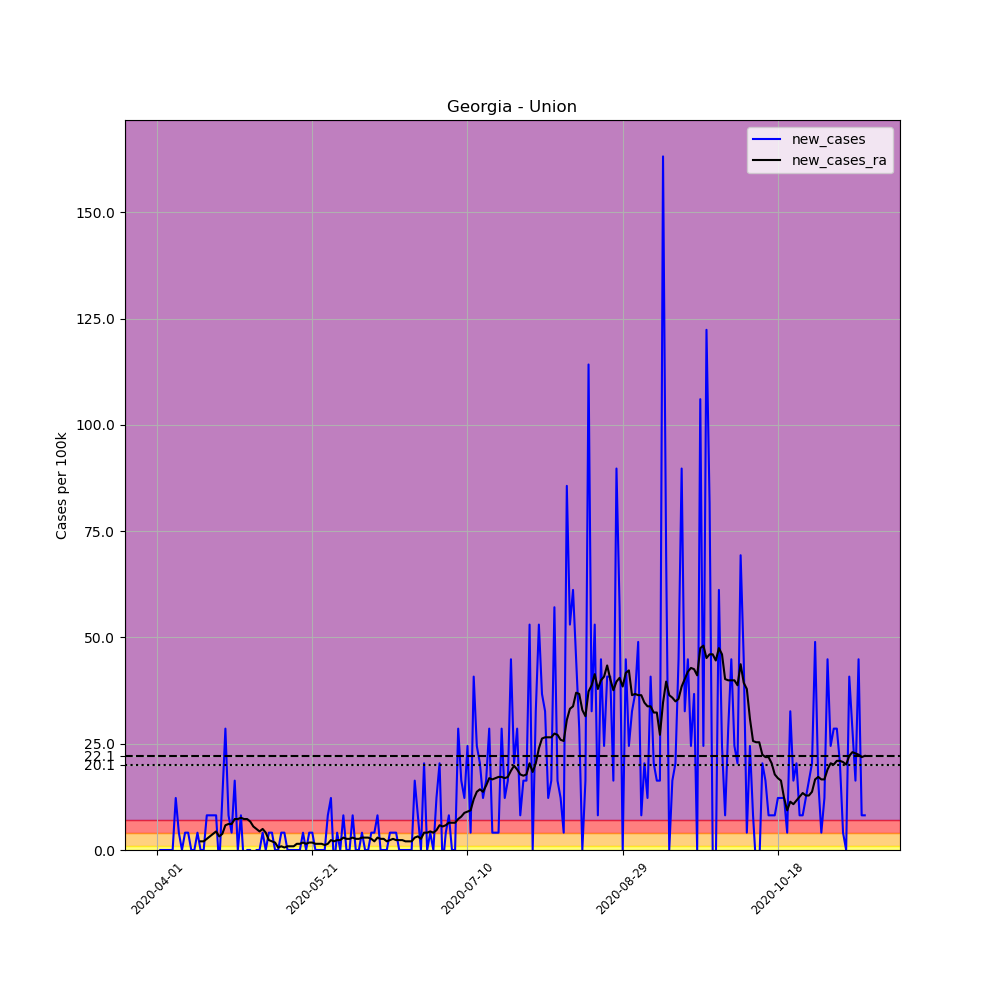

Data behind this chart, as committed beside it:
, date, county, state, fips, cases, deaths, COUNTY, STNAME, CTYNAME, POPESTIMATE2019, per_100k, new_cases, new_cases_ra
512183, 2020-04-01, Union, Georgia, 13291, 1, 0, 291, Georgia, Union, 24511, 4.08, , 
512184, 2020-04-02, Union, Georgia, 13291, 1, 0, 291, Georgia, Union, 24511, 4.08, 0.0, 
512185, 2020-04-03, Union, Georgia, 13291, 1, 0, 291, Georgia, Union, 24511, 4.08, 0.0, 
512186, 2020-04-04, Union, Georgia, 13291, 1, 0, 291, Georgia, Union, 24511, 4.08, 0.0, 
512187, 2020-04-05, Union, Georgia, 13291, 1, 0, 291, Georgia, Union, 24511, 4.08, 0.0, 
512188, 2020-04-06, Union, Georgia, 13291, 1, 0, 291, Georgia, Union, 24511, 4.08, 0.0, 
512189, 2020-04-07, Union, Georgia, 13291, 4, 0, 291, Georgia, Union, 24511, 16.32, 12.24, 
512190, 2020-04-08, Union, Georgia, 13291, 5, 0, 291, Georgia, Union, 24511, 20.4, 4.08, 
512191, 2020-04-09, Union, Georgia, 13291, 5, 1, 291, Georgia, Union, 24511, 20.4, 0.0, 
512192, 2020-04-10, Union, Georgia, 13291, 6, 1, 291, Georgia, Union, 24511, 24.48, 4.08, 
512193, 2020-04-11, Union, Georgia, 13291, 7, 1, 291, Georgia, Union, 24511, 28.56, 4.08, 
512194, 2020-04-12, Union, Georgia, 13291, 7, 1, 291, Georgia, Union, 24511, 28.56, 0.0, 
512195, 2020-04-13, Union, Georgia, 13291, 7, 1, 291, Georgia, Union, 24511, 28.56, 0.0, 
512196, 2020-04-14, Union, Georgia, 13291, 8, 1, 291, Georgia, Union, 24511, 32.64, 4.08, 
512197, 2020-04-15, Union, Georgia, 13291, 8, 1, 291, Georgia, Union, 24511, 32.64, 0.0, 2.04
512198, 2020-04-16, Union, Georgia, 13291, 8, 1, 291, Georgia, Union, 24511, 32.64, 0.0, 2.04
512199, 2020-04-17, Union, Georgia, 13291, 10, 1, 291, Georgia, Union, 24511, 40.8, 8.16, 2.623
512200, 2020-04-18, Union, Georgia, 13291, 12, 1, 291, Georgia, Union, 24511, 48.96, 8.16, 3.206
512201, 2020-04-19, Union, Georgia, 13291, 14, 1, 291, Georgia, Union, 24511, 57.12, 8.16, 3.788
512202, 2020-04-20, Union, Georgia, 13291, 16, 1, 291, Georgia, Union, 24511, 65.28, 8.16, 4.371
512203, 2020-04-21, Union, Georgia, 13291, 15, 1, 291, Georgia, Union, 24511, 61.2, -4.08, 3.206
512204, 2020-04-22, Union, Georgia, 13291, 18, 1, 291, Georgia, Union, 24511, 73.44, 12.24, 3.788
512205, 2020-04-23, Union, Georgia, 13291, 25, 1, 291, Georgia, Union, 24511, 102, 28.56, 5.828
512206, 2020-04-24, Union, Georgia, 13291, 27, 2, 291, Georgia, Union, 24511, 110.2, 8.16, 6.12
512207, 2020-04-25, Union, Georgia, 13291, 28, 2, 291, Georgia, Union, 24511, 114.2, 4.08, 6.12
512208, 2020-04-26, Union, Georgia, 13291, 32, 2, 291, Georgia, Union, 24511, 130.6, 16.32, 7.285
512209, 2020-04-27, Union, Georgia, 13291, 32, 2, 291, Georgia, Union, 24511, 130.6, 0.0, 7.285
512210, 2020-04-28, Union, Georgia, 13291, 34, 1, 291, Georgia, Union, 24511, 138.7, 8.16, 7.577
512211, 2020-04-29, Union, Georgia, 13291, 33, 1, 291, Georgia, Union, 24511, 134.6, -4.08, 7.285
512212, 2020-04-30, Union, Georgia, 13291, 33, 1, 291, Georgia, Union, 24511, 134.6, 0.0, 7.285
512213, 2020-05-01, Union, Georgia, 13291, 33, 1, 291, Georgia, Union, 24511, 134.6, 0.0, 6.703
512214, 2020-05-02, Union, Georgia, 13291, 31, 1, 291, Georgia, Union, 24511, 126.5, -8.16, 5.537
512215, 2020-05-03, Union, Georgia, 13291, 31, 1, 291, Georgia, Union, 24511, 126.5, 0.0, 4.954
512216, 2020-05-04, Union, Georgia, 13291, 31, 1, 291, Georgia, Union, 24511, 126.5, 0.0, 4.371
512217, 2020-05-05, Union, Georgia, 13291, 32, 1, 291, Georgia, Union, 24511, 130.6, 4.08, 4.954
512218, 2020-05-06, Union, Georgia, 13291, 32, 1, 291, Georgia, Union, 24511, 130.6, 0.0, 4.08
512219, 2020-05-07, Union, Georgia, 13291, 33, 1, 291, Georgia, Union, 24511, 134.6, 4.08, 2.331
512220, 2020-05-08, Union, Georgia, 13291, 34, 1, 291, Georgia, Union, 24511, 138.7, 4.08, 2.04
512221, 2020-05-09, Union, Georgia, 13291, 34, 1, 291, Georgia, Union, 24511, 138.7, 0.0, 1.748
512222, 2020-05-10, Union, Georgia, 13291, 34, 1, 291, Georgia, Union, 24511, 138.7, 0.0, 0.5828
512223, 2020-05-11, Union, Georgia, 13291, 35, 1, 291, Georgia, Union, 24511, 142.8, 4.08, 0.8742
512224, 2020-05-12, Union, Georgia, 13291, 36, 1, 291, Georgia, Union, 24511, 146.9, 4.08, 0.5828
512225, 2020-05-13, Union, Georgia, 13291, 36, 1, 291, Georgia, Union, 24511, 146.9, 0.0, 0.8742
512226, 2020-05-14, Union, Georgia, 13291, 36, 1, 291, Georgia, Union, 24511, 146.9, 0.0, 0.8742
512227, 2020-05-15, Union, Georgia, 13291, 36, 1, 291, Georgia, Union, 24511, 146.9, 0.0, 0.8742
512228, 2020-05-16, Union, Georgia, 13291, 36, 1, 291, Georgia, Union, 24511, 146.9, 0.0, 1.457
512229, 2020-05-17, Union, Georgia, 13291, 36, 1, 291, Georgia, Union, 24511, 146.9, 0.0, 1.457
512230, 2020-05-18, Union, Georgia, 13291, 37, 1, 291, Georgia, Union, 24511, 151, 4.08, 1.748
512231, 2020-05-19, Union, Georgia, 13291, 37, 1, 291, Georgia, Union, 24511, 151, 0.0, 1.457
512232, 2020-05-20, Union, Georgia, 13291, 38, 1, 291, Georgia, Union, 24511, 155, 4.08, 1.748
512233, 2020-05-21, Union, Georgia, 13291, 39, 1, 291, Georgia, Union, 24511, 159.1, 4.08, 1.748
512234, 2020-05-22, Union, Georgia, 13291, 39, 1, 291, Georgia, Union, 24511, 159.1, 0.0, 1.457
512235, 2020-05-23, Union, Georgia, 13291, 39, 1, 291, Georgia, Union, 24511, 159.1, 0.0, 1.457
512236, 2020-05-24, Union, Georgia, 13291, 39, 1, 291, Georgia, Union, 24511, 159.1, 0.0, 1.457
512237, 2020-05-25, Union, Georgia, 13291, 39, 1, 291, Georgia, Union, 24511, 159.1, 0.0, 1.166
512238, 2020-05-26, Union, Georgia, 13291, 41, 1, 291, Georgia, Union, 24511, 167.3, 8.16, 1.457
512239, 2020-05-27, Union, Georgia, 13291, 44, 1, 291, Georgia, Union, 24511, 179.5, 12.24, 2.331
512240, 2020-05-28, Union, Georgia, 13291, 43, 1, 291, Georgia, Union, 24511, 175.4, -4.08, 2.04
512241, 2020-05-29, Union, Georgia, 13291, 44, 1, 291, Georgia, Union, 24511, 179.5, 4.08, 2.331
512242, 2020-05-30, Union, Georgia, 13291, 44, 1, 291, Georgia, Union, 24511, 179.5, 0.0, 2.331
... 169 more rows
